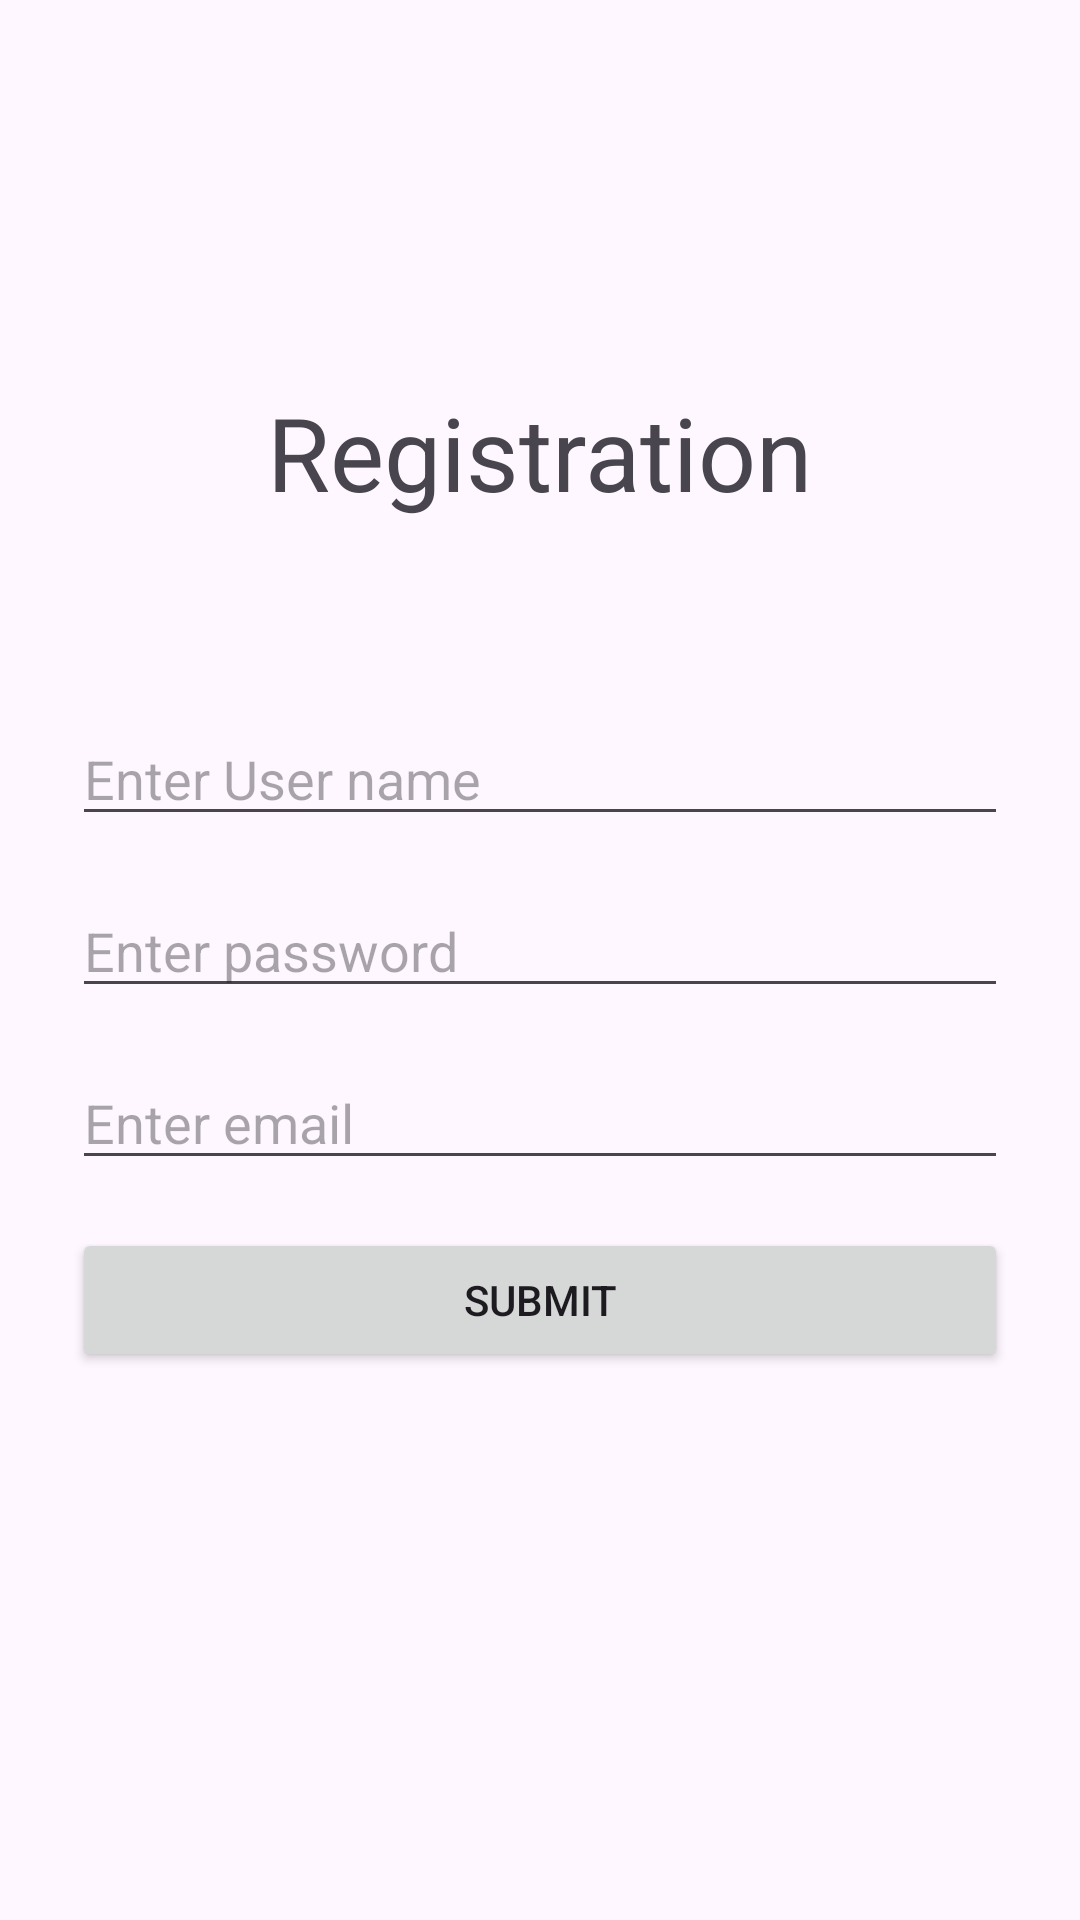

Android layout source for this screen:
<!-- AndroidManifest.xml: application theme Theme.QenaTest -->
<!-- res/layout/activity_registration.xml -->
<?xml version="1.0" encoding="utf-8"?>
<androidx.constraintlayout.widget.ConstraintLayout xmlns:android="http://schemas.android.com/apk/res/android"
    xmlns:app="http://schemas.android.com/apk/res-auto"
    xmlns:tools="http://schemas.android.com/tools"
    android:layout_width="match_parent"
    android:layout_height="match_parent"
    tools:context=".view.Registration">

    <EditText
        android:id="@+id/username_edit"
        android:layout_width="0dp"
        android:layout_height="wrap_content"
        android:layout_marginStart="24dp"
        android:layout_marginTop="64dp"
        android:layout_marginEnd="24dp"
        android:ems="10"
        android:hint="Enter User name"
        android:inputType="text"
        app:layout_constraintEnd_toEndOf="parent"
        app:layout_constraintHorizontal_bias="0.502"
        app:layout_constraintStart_toStartOf="parent"
        app:layout_constraintTop_toBottomOf="@+id/textView" />

    <EditText
        android:id="@+id/password_edit"
        android:layout_width="0dp"
        android:layout_height="wrap_content"
        android:layout_marginStart="24dp"
        android:layout_marginTop="16dp"
        android:layout_marginEnd="24dp"
        android:ems="10"
        android:hint="Enter password"
        android:inputType="text"
        app:layout_constraintEnd_toEndOf="parent"
        app:layout_constraintHorizontal_bias="0.5"
        app:layout_constraintStart_toStartOf="parent"
        app:layout_constraintTop_toBottomOf="@+id/username_edit" />

    <EditText
        android:id="@+id/email_edit"
        android:layout_width="0dp"
        android:layout_height="wrap_content"
        android:layout_marginStart="24dp"
        android:layout_marginTop="16dp"
        android:layout_marginEnd="24dp"
        android:ems="10"
        android:hint="Enter email"
        android:inputType="text"
        app:layout_constraintEnd_toEndOf="parent"
        app:layout_constraintHorizontal_bias="0.5"
        app:layout_constraintStart_toStartOf="parent"
        app:layout_constraintTop_toBottomOf="@+id/password_edit" />

    <Button
        android:id="@+id/submit_btn"
        android:layout_width="0dp"
        android:layout_height="wrap_content"
        android:layout_marginStart="24dp"
        android:layout_marginTop="16dp"
        android:layout_marginEnd="24dp"
        android:text="Submit"
        app:layout_constraintEnd_toEndOf="parent"
        app:layout_constraintHorizontal_bias="0.5"
        app:layout_constraintStart_toStartOf="parent"
        app:layout_constraintTop_toBottomOf="@+id/email_edit" />

    <TextView
        android:id="@+id/textView"
        android:layout_width="wrap_content"
        android:layout_height="wrap_content"
        android:layout_marginTop="128dp"
        android:text="Registration"
        android:textSize="34sp"
        app:layout_constraintEnd_toEndOf="parent"
        app:layout_constraintHorizontal_bias="0.5"
        app:layout_constraintStart_toStartOf="parent"
        app:layout_constraintTop_toTopOf="parent" />
</androidx.constraintlayout.widget.ConstraintLayout>
<!-- resources referenced by this layout -->
<resources>
  <style name="Theme.QenaTest" parent="Base.Theme.QenaTest" />
  <style name="Base.Theme.QenaTest" parent="Theme.Material3.DayNight.NoActionBar">
          
          
      </style>
</resources>
